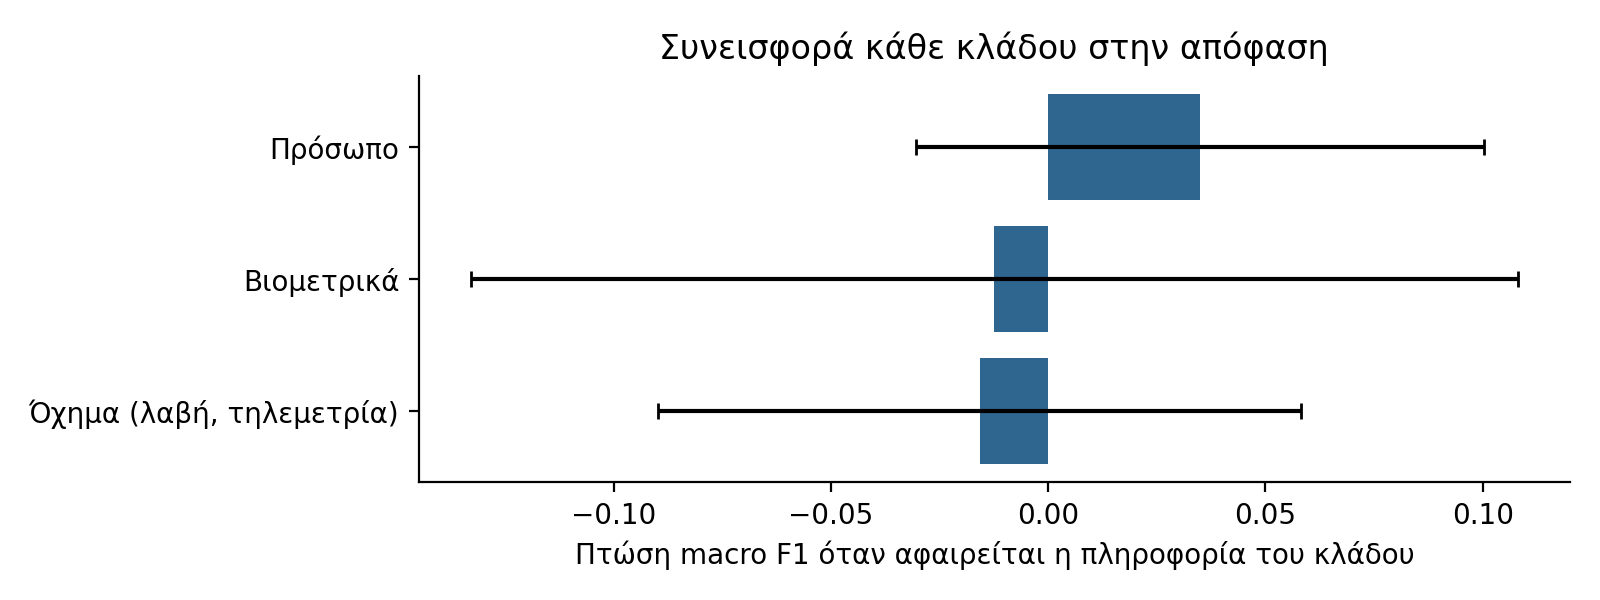

The file beside this chart, header and first rows:
branch, mean, std
face, 0.03493, 0.06545
bio, -0.01238, 0.1204
veh, -0.01571, 0.07398
